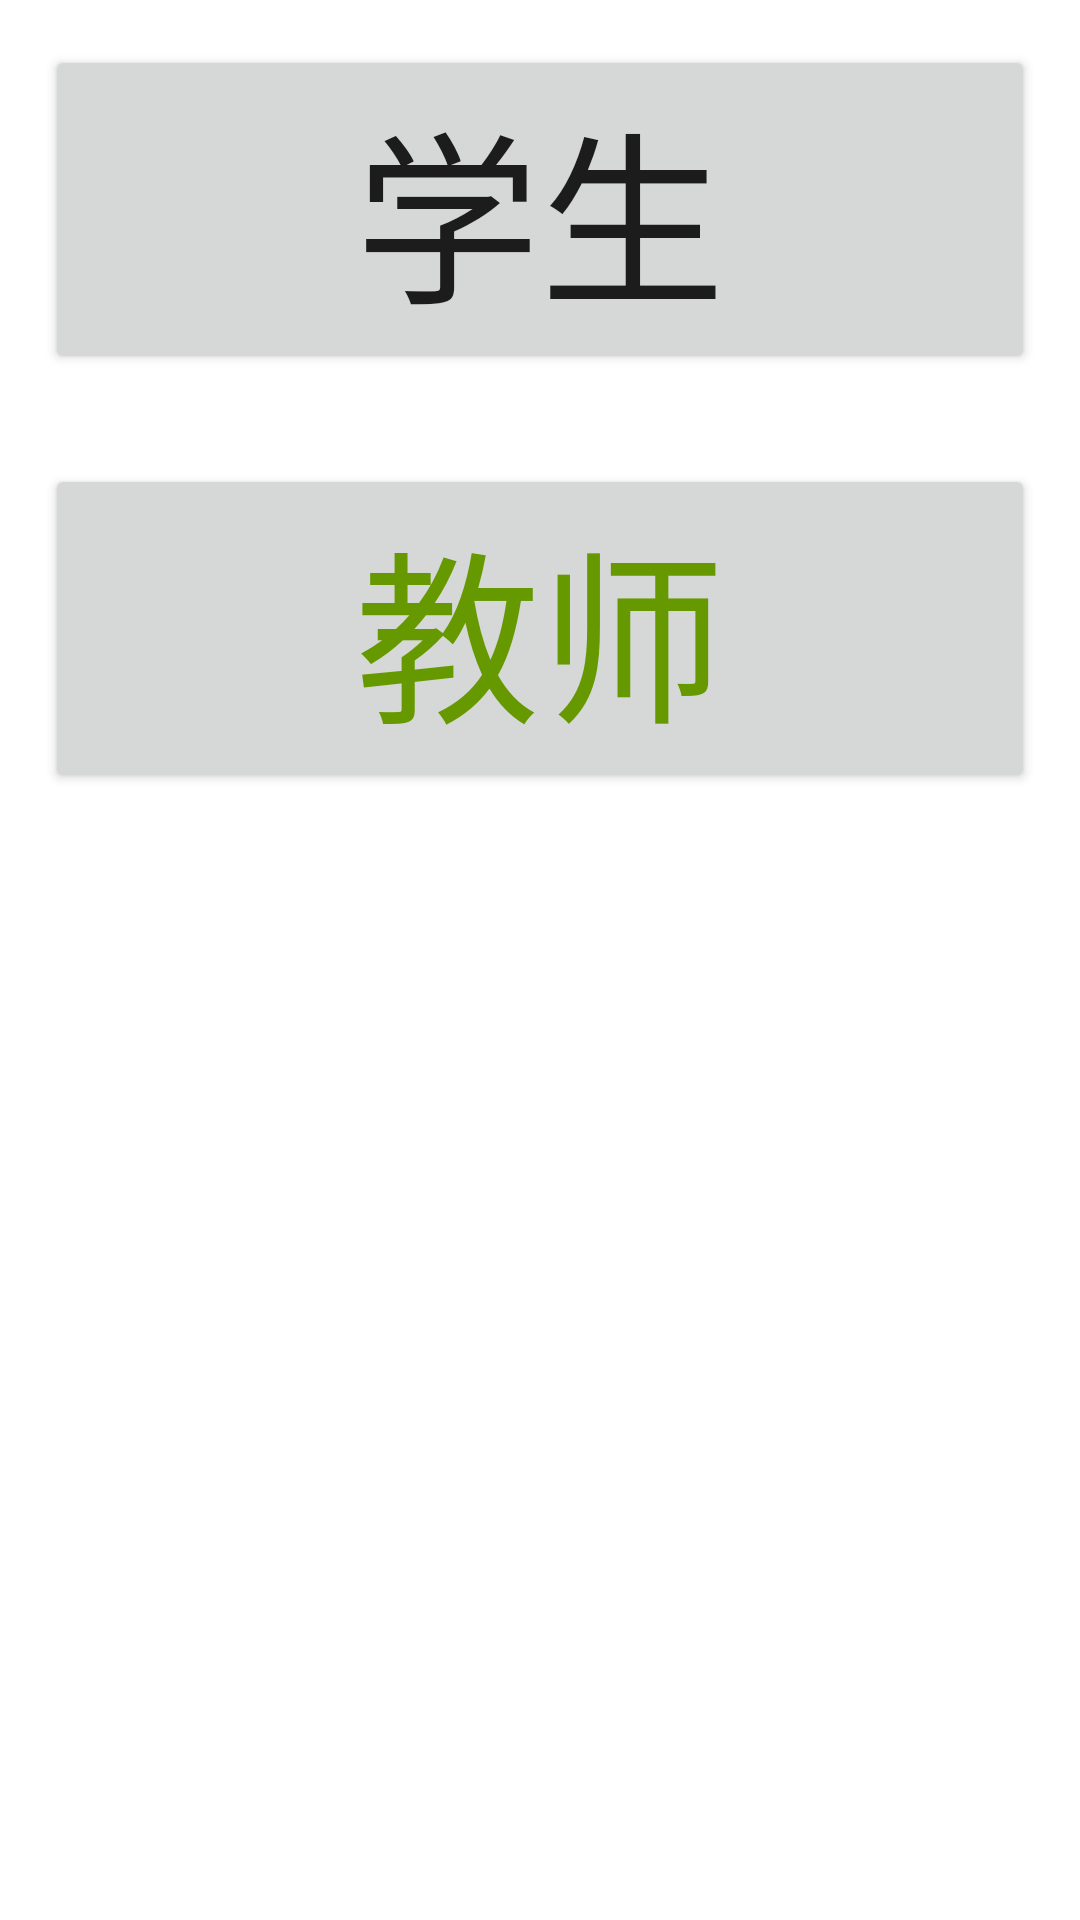

Reconstruct the res/layout file that produces this screen, plus the resources it refers to.
<!-- AndroidManifest.xml: application theme Theme.Stu_App -->
<!-- res/layout/activity_main.xml -->
<?xml version="1.0" encoding="utf-8"?>
<LinearLayout xmlns:android="http://schemas.android.com/apk/res/android"
    xmlns:app="http://schemas.android.com/apk/res-auto"
    xmlns:tools="http://schemas.android.com/tools"
    android:layout_width="match_parent"
    android:layout_height="match_parent"
    android:orientation="vertical"
    tools:context=".MainActivity">

    <Button
        android:id="@+id/stu"
        android:layout_width="match_parent"
        android:layout_height="wrap_content"
        android:text="学生"
        android:textSize="30pt"
        android:layout_margin="15dp"
        />
    <Button
        android:id="@+id/teacher"
        android:layout_width="match_parent"
        android:layout_height="wrap_content"
        android:text="教师"
        android:textSize="30pt"
        android:layout_margin="15dp"
        android:textColor="@android:color/holo_green_dark"
        />

</LinearLayout>
<!-- resources referenced by this layout -->
<resources>
  <style name="Theme.Stu_App" parent="Theme.MaterialComponents.DayNight.DarkActionBar">
          
          <item name="colorPrimary">@color/purple_500</item>
          <item name="colorPrimaryVariant">@color/purple_700</item>
          <item name="colorOnPrimary">@color/white</item>
          
          <item name="colorSecondary">@color/teal_200</item>
          <item name="colorSecondaryVariant">@color/teal_700</item>
          <item name="colorOnSecondary">@color/black</item>
          
          <item name="android:statusBarColor">?attr/colorPrimaryVariant</item>
          
      </style>
  <!-- not gathered from this repository: default colours our renderer supplied (Android Studio template values) -->
  <color name="purple_500">#FF6200EE</color>
  <color name="purple_700">#FF3700B3</color>
  <color name="teal_200">#FF03DAC5</color>
  <color name="teal_700">#FF018786</color>
  <color name="black">#FF000000</color>
  <color name="white">#FFFFFFFF</color>
</resources>
